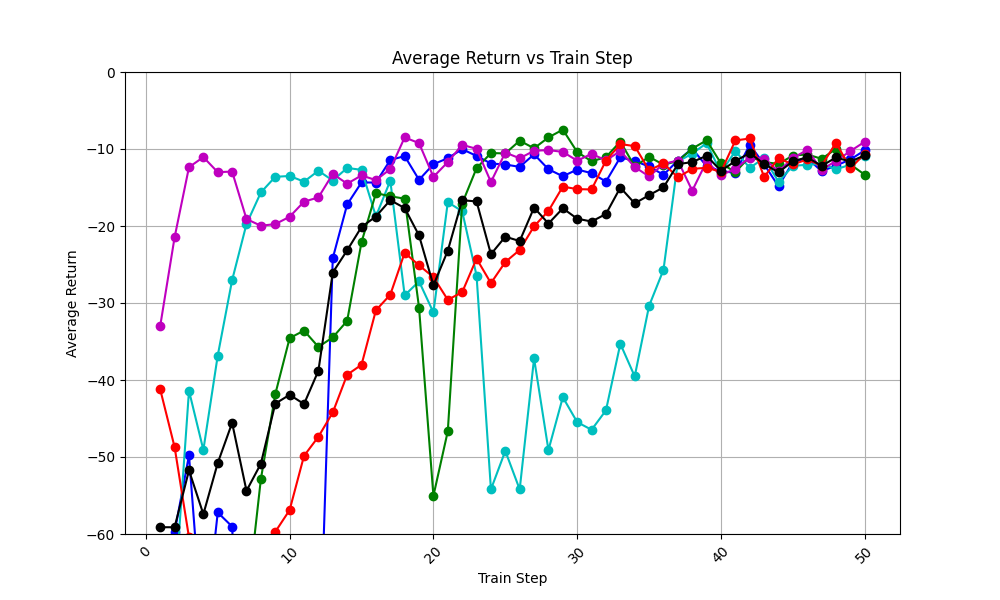

The data file committed next to this chart (first rows):
train_step, avg_return_0, avg_return_1, avg_return_2, avg_return_3, avg_return_4, avg_of_avg_returns
1, -63.34, -61.83, -96.22, -32.97, -41.23, -59.12
2, -59.77, -68.09, -97.57, -21.47, -48.72, -59.12
3, -49.78, -41.39, -94.68, -12.36, -60.42, -51.73
4, -74.34, -49.08, -91.06, -11.05, -61.59, -57.43
5, -57.2, -36.83, -81.49, -13.01, -65.37, -50.78
6, -59.03, -27.04, -61.34, -12.93, -67.52, -45.57
7, -97.45, -19.74, -69.61, -19.1, -66.07, -54.39
8, -104.5, -15.64, -52.87, -19.96, -61.36, -50.87
9, -80.44, -13.61, -41.85, -19.75, -59.72, -43.08
10, -85.85, -13.5, -34.56, -18.8, -56.89, -41.92
11, -101.1, -14.24, -33.58, -16.84, -49.86, -43.12
12, -81.83, -12.83, -35.7, -16.29, -47.37, -38.8
13, -24.18, -14.09, -34.47, -13.24, -44.22, -26.04
14, -17.21, -12.46, -32.32, -14.51, -39.32, -23.16
15, -14.35, -12.71, -22.11, -13.43, -38.02, -20.12
16, -14.36, -18.76, -15.73, -14.04, -30.95, -18.77
17, -11.43, -14.12, -16.14, -12.61, -28.92, -16.64
18, -10.92, -29, -16.45, -8.499, -23.48, -17.67
19, -14.0, -27.2, -30.6, -9.235, -25.1, -21.23
20, -11.97, -31.23, -55.05, -13.62, -26.64, -27.7
21, -11.2, -16.9, -46.65, -11.7, -29.58, -23.21
22, -10.03, -18.08, -17.08, -9.461, -28.6, -16.65
23, -10.9, -26.44, -12.49, -9.98, -24.24, -16.81
24, -11.88, -54.2, -10.53, -14.29, -27.42, -23.66
25, -12.01, -49.21, -10.57, -10.46, -24.68, -21.39
26, -12.32, -54.21, -8.924, -11.21, -23.11, -21.96
27, -10.69, -37.19, -9.905, -10.23, -20.04, -17.61
28, -12.63, -49.1, -8.501, -10.14, -18.04, -19.68
29, -13.54, -42.24, -7.484, -10.38, -14.88, -17.7
30, -12.67, -45.47, -10.39, -11.52, -15.21, -19.05
31, -13.13, -46.47, -11.6, -10.63, -15.26, -19.42
32, -14.23, -43.94, -11.05, -11.48, -11.5, -18.44
33, -11.07, -35.3, -9.043, -10.26, -9.364, -15.01
34, -11.56, -39.53, -12.26, -12.33, -9.625, -17.06
35, -12.27, -30.36, -11.02, -13.57, -12.76, -16
36, -13.35, -25.7, -12.04, -11.94, -11.88, -14.98
37, -11.5, -11.63, -11.56, -11.5, -13.68, -11.97
38, -9.946, -10.59, -9.944, -15.42, -12.58, -11.7
39, -12.24, -9.242, -8.876, -11.61, -12.44, -10.88
40, -12.87, -13.08, -11.86, -13.41, -12.96, -12.84
41, -13.1, -10.25, -13, -12.56, -8.892, -11.56
42, -9.442, -12.46, -11.0, -11.11, -8.634, -10.53
43, -11.99, -11.16, -11.71, -11.24, -13.62, -11.94
44, -14.84, -14.26, -11.93, -12.91, -11.21, -13.03
45, -11.69, -12.2, -10.86, -11.19, -12.01, -11.59
46, -11.2, -12.04, -10.71, -10.11, -11.35, -11.08
47, -12.88, -11.94, -11.28, -12.69, -12.16, -12.19
48, -12.16, -12.64, -9.976, -11.55, -9.178, -11.1
49, -11.36, -12.03, -12.01, -10.27, -12.52, -11.64
50, -10.17, -10.87, -13.34, -9.055, -10.6, -10.81
